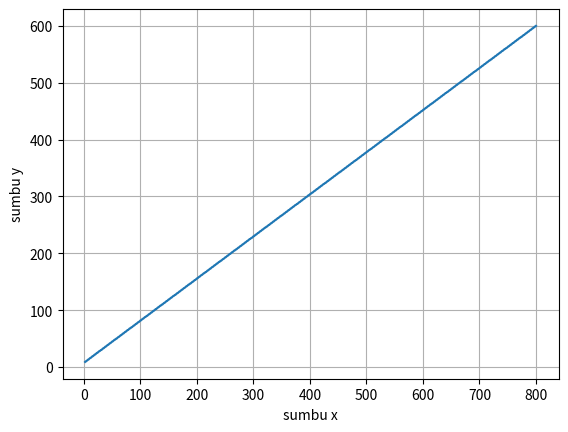

Here is the Python script that generated this plot:
import matplotlib.pyplot as plt

xy_start = [2, 9]
xy_end = [800, 600]


def draw(x_coordinates, y_coordinates):
    plt.ylabel('sumbu y')
    plt.xlabel('sumbu x')
    plt.grid()

    plt.plot(x_coordinates, y_coordinates, '-')
    # for x, y in zip(x_coordinates, y_coordinates):
    #     plt.scatter(x, y)
    #     plt.pause(0.00001)
    #     print(x)

    plt.show()


def calculate_M_0to1(xy_start, xy_end, P, two_dy, two_dy_two_dx, step_x, step_y):
    x_list = [xy_start[0]]
    y_list = [xy_start[1]]

    K = 0

    while True:
        P_temp = P

        if(x_list[K] == xy_end[0] and y_list[K] == xy_end[1]):
            break

        if P < 0:
            x = x_list[K] + step_x
            y = y_list[K]

            x_list.append(x)
            y_list.append(y)

            P = P_temp + two_dy

            print(f'x = {x}, y = {y}, P = {P}')
        else:
            x = x_list[K] + step_x
            y = y_list[K] + step_y

            x_list.append(x)
            y_list.append(y)

            P = P_temp + two_dy_two_dx
            print(f'x = {x}, y = {y}, P = {P}')

        K += 1

    return x_list, y_list

def calculate_M_min1to0(xy_start, xy_end, P, two_dy, two_dy_two_dx, step_x, step_y):
    x_list = [xy_start[0]]
    y_list = [xy_start[1]]

    K = 0

    while True:
        P_temp = P

        if(x_list[K] == xy_end[0] and y_list[K] == xy_end[1]):
            break

        if P < 0:
            x = x_list[K] + step_x
            y = y_list[K]

            x_list.append(x)
            y_list.append(y)

            P = P_temp + two_dy

            print(f'x = {x}, y = {y}, P = {P}')
        else:
            x = x_list[K] + step_x
            y = y_list[K] - step_y

            x_list.append(x)
            y_list.append(y)

            P = P_temp + two_dy_two_dx
            print(f'x = {x}, y = {y}, P = {P}')

        K += 1

    return x_list, y_list


def calculate(xy_start, xy_end):
    dx = xy_end[0] - xy_start[0]
    dy = xy_end[1] - xy_start[1]

    if dx == 0:
        x_list = [xy_start[0]] * (abs(dy) + 1)
        y_list = list(range(xy_start[1], xy_end[1] + 1, 1 if dy > 0 else -1))
        return x_list, y_list

    M = dy / dx

    # 2 * |dx|
    two_dx = 2 * abs(dx)

    # 2 * |dy|
    two_dy = 2 * abs(dy)

    # 2 * |dy| - 2 * |dx|
    two_dy_two_dx = two_dy - two_dx
    
    # P0 Paramater
    P = two_dy - abs(dx)

    step_x = 1 if dx > 0 else -1
    step_y = 1 if dy > 0 else -1

    if M <= 1:
        result = calculate_M_0to1(xy_start, xy_end, P, two_dy, two_dy_two_dx, step_x, step_y)
    else:
        result = calculate_M_min1to0(xy_start, xy_end, P, two_dy, two_dy_two_dx, step_x, step_y)

    return result

x_coordinates, y_coordinates = calculate(xy_start, xy_end)

draw(x_coordinates, y_coordinates)
